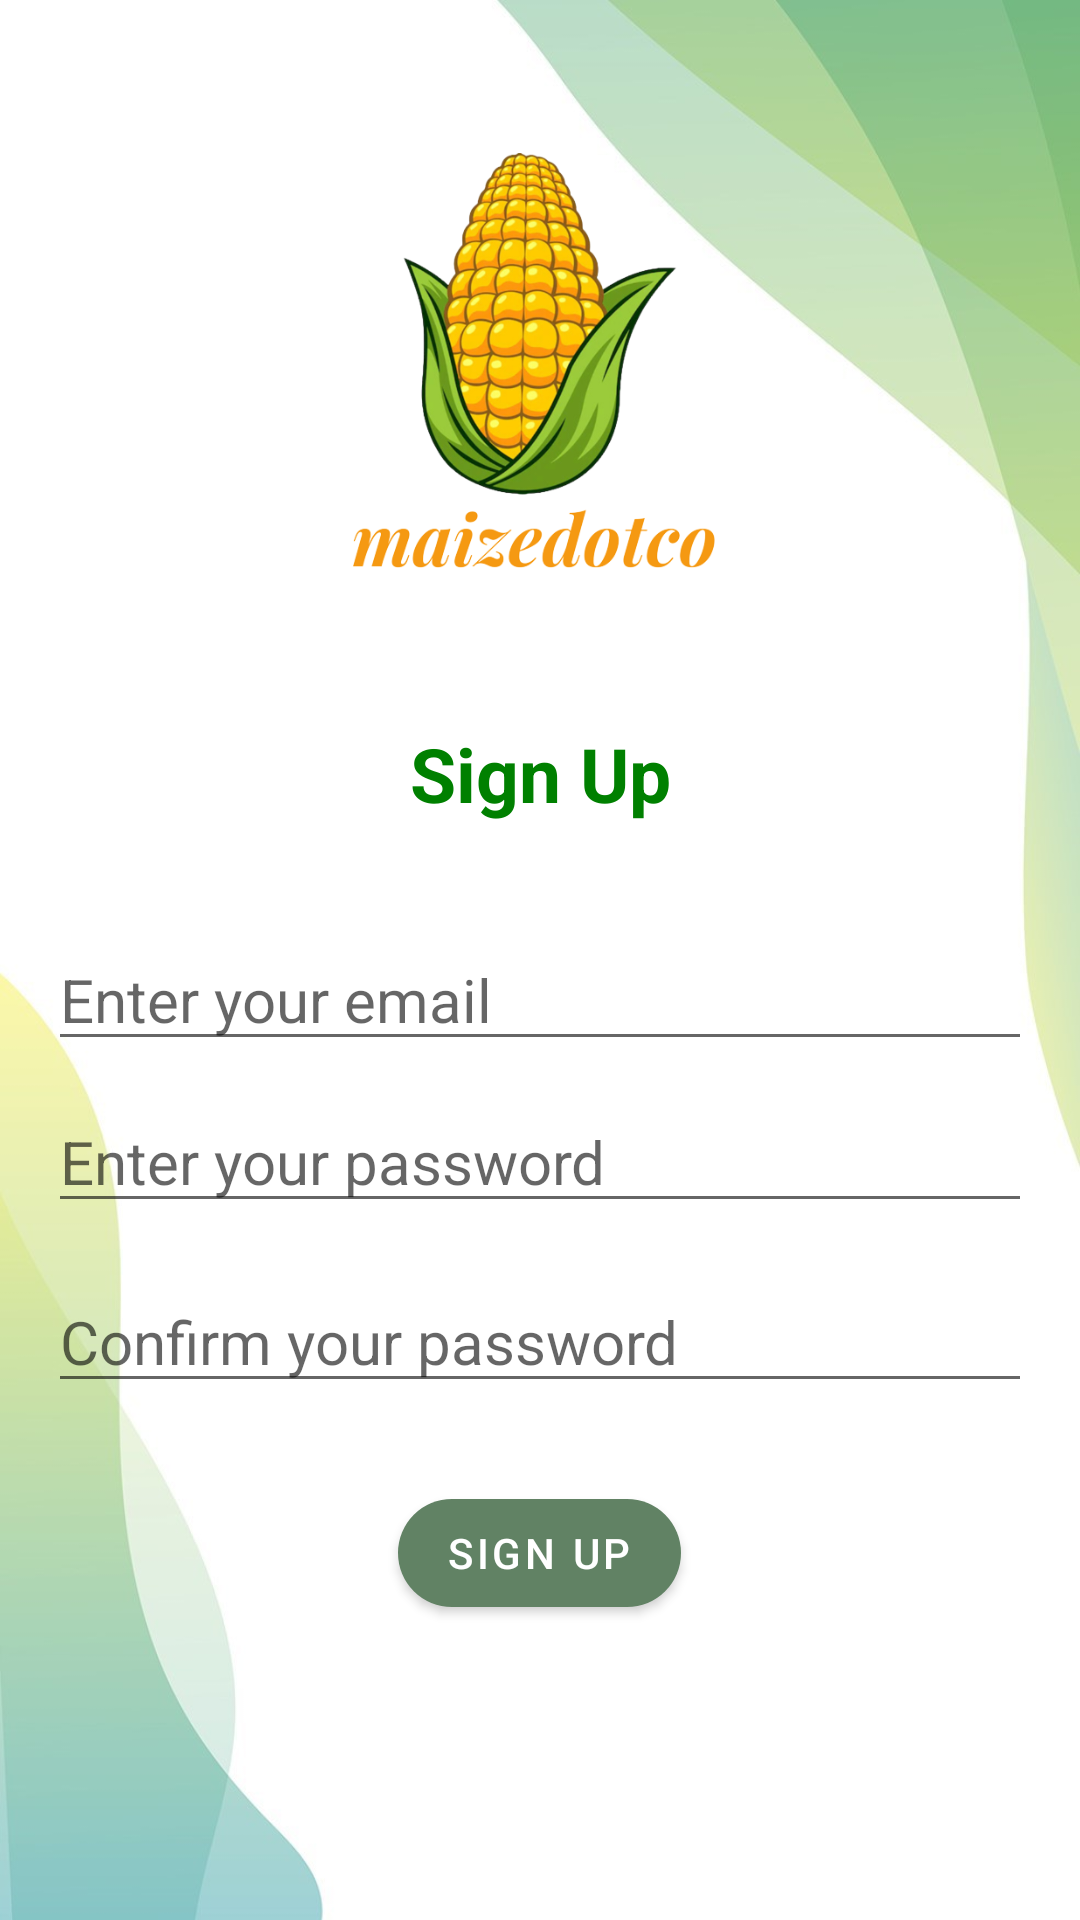

Layout XML and referenced resources for this Android screen:
<!-- AndroidManifest.xml: application theme Theme.Maizedotco.NoActionBar -->
<!-- res/layout/activity_sign_up.xml -->
<?xml version="1.0" encoding="utf-8"?>
<LinearLayout
    xmlns:android="http://schemas.android.com/apk/res/android"
    xmlns:app="http://schemas.android.com/apk/res-auto"
    xmlns:tools="http://schemas.android.com/tools"
    android:layout_width="match_parent"
    android:layout_height="match_parent"
    android:orientation="vertical"
    android:padding="16dp"
    tools:context=".SignUp"
    android:background="@drawable/background"
    android:gravity="center_horizontal">

    <ImageView
        android:id="@+id/logo"
        android:layout_width="match_parent"
        android:layout_height="150dp"
        android:layout_centerHorizontal="true"
        android:layout_marginTop="35dp"
        android:src="@drawable/logo" />

    <TextView
        android:layout_width="match_parent"
        android:layout_height="wrap_content"
        android:paddingTop="40dp"
        android:paddingBottom="35dp"
        android:text="Sign Up"
        android:textAlignment="center"
        android:textColor="@color/green"
        android:textSize="25dp"
        android:textStyle="bold" />

    <EditText
        android:id="@+id/etUsername"
        android:layout_width="match_parent"
        android:layout_height="wrap_content"
        android:hint="Enter your email"
        android:inputType="textEmailAddress"
        android:textSize="20dp"
        android:layout_marginBottom="10dp"
        />

    <EditText
        android:id="@+id/etPassword"
        android:layout_width="match_parent"
        android:layout_height="wrap_content"
        android:hint="Enter your password"
        android:textSize="20dp"
        android:inputType="textPassword"
        android:layout_marginBottom="16dp"
        />
    <EditText
        android:id="@+id/etconfirmPassword"
        android:layout_width="match_parent"
        android:layout_height="wrap_content"
        android:hint="Confirm your password"
        android:textSize="20dp"
        android:inputType="textPassword"
        android:layout_marginBottom="16dp"
        />

    <com.google.android.material.button.MaterialButton
        android:id="@+id/btnsignup"
        android:layout_width="wrap_content"
        android:layout_height="wrap_content"
        android:layout_marginTop="10dp"
        android:onClick="btnsignup"
        android:text="Sign Up"
        app:backgroundTint="@color/greenbtn"
        app:cornerRadius="20dp" />

</LinearLayout>
<!-- resources referenced by this layout -->
<resources>
  <color name="green">#008000</color>
  <color name="greenbtn">#618264</color>
  <!-- drawable background: jpg bitmap (drawable, 49611 bytes) -->
  <!-- drawable logo: png bitmap (drawable, 202617 bytes) -->
  <style name="Theme.Maizedotco.NoActionBar">
          <item name="windowActionBar">false</item>
          <item name="windowNoTitle">true</item>
      </style>
</resources>
